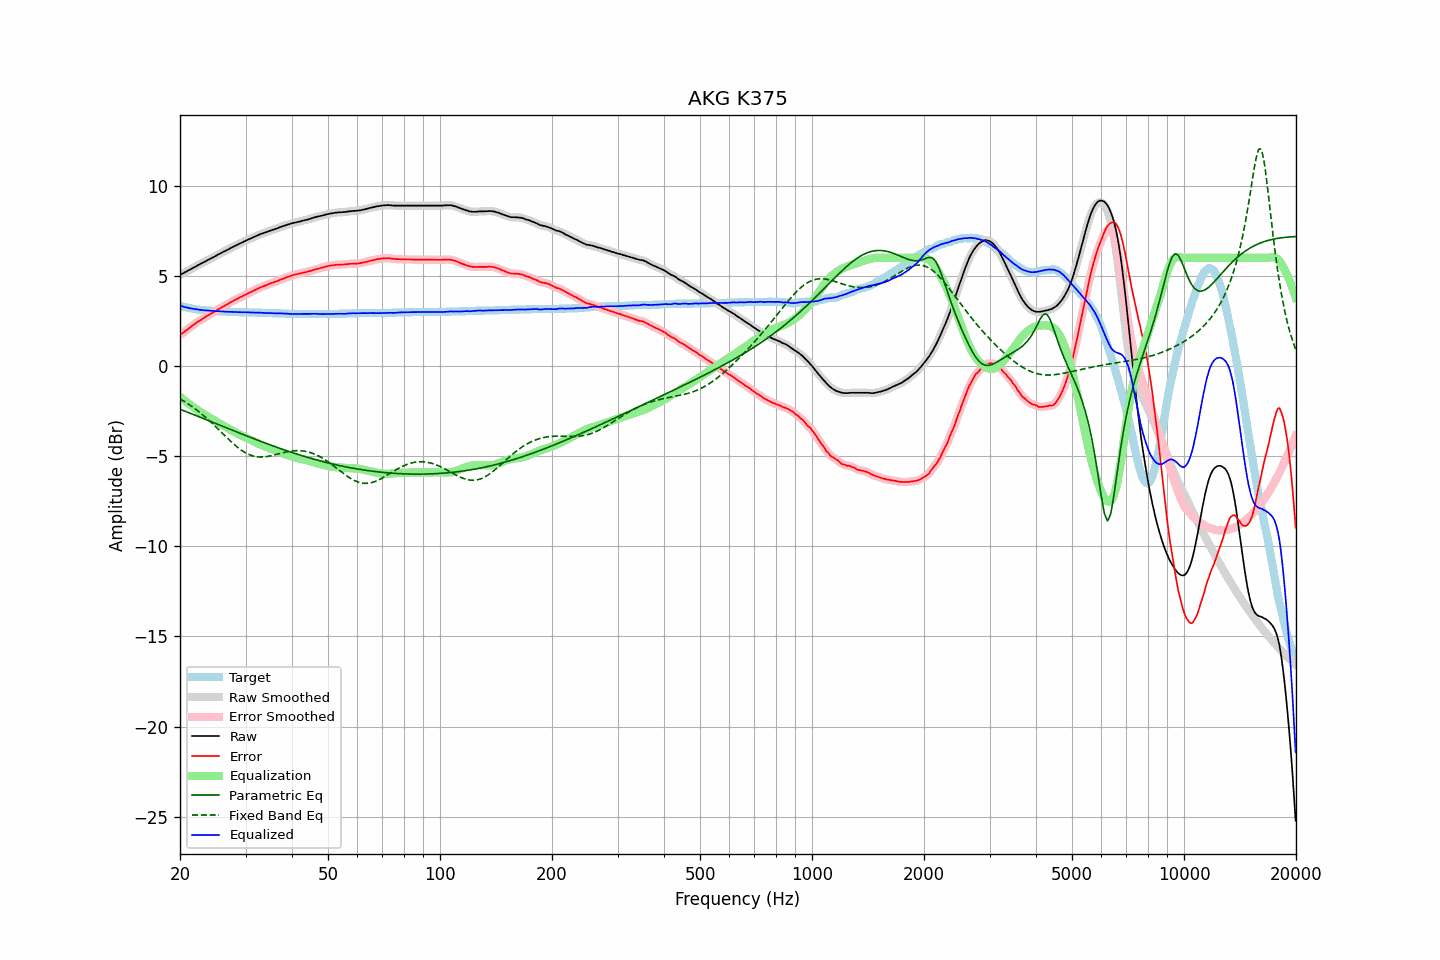

Source data for this figure (header and first rows):
frequency, raw, error, smoothed, error_smoothed, equalization, parametric_eq, fixed_band_eq, equalized_raw, equalized_smoothed, target
20.00, 5.06, 1.71, 5.06, 1.72, -1.71, -2.40, -1.82, 3.35, 3.35, 3.35
20.20, 5.11, 1.79, 5.10, 1.79, -1.78, -2.43, -1.87, 3.32, 3.32, 3.32
20.40, 5.15, 1.85, 5.15, 1.85, -1.85, -2.46, -1.92, 3.29, 3.30, 3.29
20.61, 5.20, 1.92, 5.20, 1.92, -1.92, -2.50, -1.98, 3.27, 3.27, 3.28
20.81, 5.25, 1.99, 5.24, 1.99, -1.99, -2.53, -2.04, 3.25, 3.25, 3.25
21.02, 5.29, 2.05, 5.29, 2.06, -2.06, -2.57, -2.09, 3.23, 3.23, 3.24
21.23, 5.34, 2.12, 5.34, 2.12, -2.13, -2.60, -2.15, 3.21, 3.21, 3.22
21.44, 5.39, 2.19, 5.39, 2.19, -2.19, -2.64, -2.22, 3.19, 3.19, 3.19
21.66, 5.44, 2.26, 5.44, 2.26, -2.26, -2.67, -2.28, 3.18, 3.18, 3.18
21.87, 5.49, 2.32, 5.49, 2.33, -2.32, -2.71, -2.34, 3.17, 3.17, 3.16
22.09, 5.54, 2.39, 5.54, 2.39, -2.39, -2.75, -2.41, 3.15, 3.15, 3.15
22.31, 5.59, 2.45, 5.58, 2.45, -2.45, -2.78, -2.48, 3.14, 3.14, 3.14
22.54, 5.63, 2.50, 5.63, 2.51, -2.51, -2.82, -2.55, 3.12, 3.12, 3.13
22.76, 5.68, 2.56, 5.68, 2.56, -2.56, -2.85, -2.62, 3.11, 3.11, 3.12
22.99, 5.73, 2.62, 5.72, 2.62, -2.62, -2.89, -2.70, 3.11, 3.10, 3.11
23.22, 5.77, 2.67, 5.77, 2.68, -2.68, -2.92, -2.77, 3.09, 3.10, 3.10
23.45, 5.82, 2.73, 5.82, 2.73, -2.73, -2.96, -2.85, 3.09, 3.09, 3.09
23.69, 5.87, 2.79, 5.86, 2.79, -2.78, -3.00, -2.93, 3.08, 3.08, 3.08
23.92, 5.91, 2.83, 5.91, 2.84, -2.84, -3.03, -3.01, 3.07, 3.07, 3.08
24.16, 5.96, 2.89, 5.96, 2.89, -2.89, -3.07, -3.09, 3.07, 3.07, 3.07
24.40, 6.01, 2.94, 6.00, 2.94, -2.94, -3.10, -3.17, 3.06, 3.06, 3.07
24.65, 6.05, 2.99, 6.05, 2.99, -3.00, -3.14, -3.26, 3.05, 3.05, 3.06
24.89, 6.10, 3.04, 6.10, 3.05, -3.05, -3.18, -3.34, 3.05, 3.05, 3.06
25.14, 6.15, 3.10, 6.15, 3.10, -3.10, -3.21, -3.43, 3.05, 3.04, 3.05
25.39, 6.20, 3.16, 6.19, 3.16, -3.15, -3.25, -3.52, 3.04, 3.04, 3.04
25.65, 6.24, 3.20, 6.24, 3.21, -3.21, -3.29, -3.61, 3.03, 3.04, 3.04
25.91, 6.29, 3.26, 6.29, 3.26, -3.26, -3.32, -3.69, 3.03, 3.03, 3.03
26.16, 6.34, 3.31, 6.33, 3.31, -3.31, -3.36, -3.78, 3.03, 3.02, 3.03
26.43, 6.38, 3.35, 6.38, 3.36, -3.36, -3.39, -3.87, 3.02, 3.02, 3.03
26.69, 6.43, 3.41, 6.42, 3.41, -3.41, -3.43, -3.96, 3.02, 3.01, 3.02
26.96, 6.47, 3.45, 6.47, 3.46, -3.46, -3.47, -4.04, 3.01, 3.01, 3.02
27.23, 6.52, 3.51, 6.52, 3.51, -3.51, -3.50, -4.13, 3.01, 3.01, 3.01
27.50, 6.57, 3.56, 6.56, 3.56, -3.56, -3.54, -4.21, 3.01, 3.01, 3.01
27.77, 6.61, 3.60, 6.61, 3.61, -3.61, -3.57, -4.29, 3.00, 3.00, 3.01
28.05, 6.66, 3.66, 6.65, 3.65, -3.65, -3.61, -4.37, 3.00, 3.00, 3.00
28.33, 6.70, 3.70, 6.70, 3.70, -3.70, -3.65, -4.45, 2.99, 2.99, 3.00
28.62, 6.74, 3.74, 6.74, 3.75, -3.75, -3.68, -4.52, 2.99, 2.99, 3.00
28.90, 6.79, 3.80, 6.78, 3.79, -3.80, -3.72, -4.59, 2.99, 2.99, 2.99
29.19, 6.83, 3.84, 6.83, 3.84, -3.84, -3.75, -4.66, 2.99, 2.99, 2.99
29.48, 6.87, 3.88, 6.87, 3.89, -3.89, -3.79, -4.71, 2.98, 2.99, 2.99
29.78, 6.92, 3.93, 6.91, 3.93, -3.93, -3.82, -4.77, 2.99, 2.98, 2.99
30.08, 6.96, 3.97, 6.96, 3.97, -3.97, -3.86, -4.82, 2.98, 2.98, 2.99
30.38, 7.00, 4.02, 7.00, 4.02, -4.02, -3.89, -4.87, 2.98, 2.98, 2.98
30.68, 7.04, 4.06, 7.04, 4.06, -4.06, -3.93, -4.91, 2.98, 2.98, 2.98
30.99, 7.08, 4.10, 7.08, 4.10, -4.10, -3.96, -4.95, 2.97, 2.97, 2.98
31.30, 7.12, 4.14, 7.12, 4.14, -4.15, -4.00, -4.97, 2.97, 2.97, 2.98
31.61, 7.16, 4.19, 7.16, 4.19, -4.19, -4.03, -5.00, 2.97, 2.97, 2.97
31.93, 7.20, 4.23, 7.20, 4.23, -4.23, -4.07, -5.02, 2.96, 2.96, 2.97
32.24, 7.24, 4.27, 7.24, 4.28, -4.27, -4.10, -5.03, 2.96, 2.96, 2.97
32.57, 7.28, 4.32, 7.28, 4.32, -4.31, -4.14, -5.04, 2.96, 2.96, 2.96
32.89, 7.32, 4.36, 7.31, 4.36, -4.35, -4.17, -5.05, 2.96, 2.96, 2.96
33.22, 7.35, 4.39, 7.35, 4.40, -4.39, -4.20, -5.04, 2.95, 2.95, 2.96
33.55, 7.38, 4.43, 7.38, 4.43, -4.43, -4.24, -5.04, 2.95, 2.95, 2.95
33.89, 7.41, 4.46, 7.41, 4.46, -4.47, -4.27, -5.03, 2.94, 2.94, 2.95
34.23, 7.44, 4.49, 7.44, 4.50, -4.50, -4.30, -5.02, 2.94, 2.94, 2.95
34.57, 7.48, 4.54, 7.47, 4.53, -4.54, -4.34, -5.00, 2.94, 2.94, 2.94
34.92, 7.51, 4.57, 7.51, 4.57, -4.57, -4.37, -4.99, 2.94, 2.94, 2.94
35.27, 7.54, 4.60, 7.54, 4.61, -4.60, -4.40, -4.96, 2.93, 2.93, 2.94
35.62, 7.57, 4.64, 7.57, 4.64, -4.64, -4.43, -4.94, 2.93, 2.93, 2.93
35.97, 7.60, 4.67, 7.60, 4.67, -4.67, -4.47, -4.92, 2.93, 2.92, 2.93
... 635 more rows
